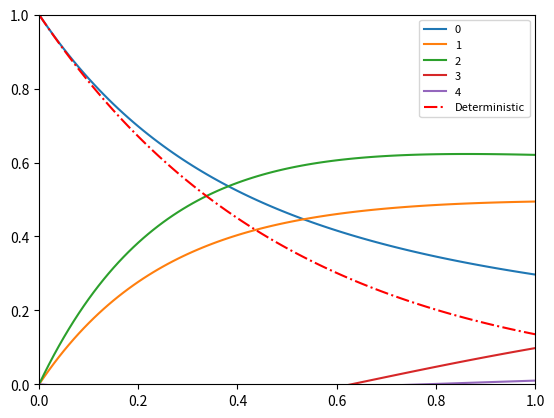

The matplotlib source for this figure: (Note: this script raises an exception after producing the figure.)
import numpy as np
from math import factorial
from matplotlib import pyplot as plt
from scipy.integrate import odeint
from scipy.stats import hypergeom

%matplotlib notebook

def Hahn(params):

    n = params[0]  #degree
    a = params[1]
    b = params[2]  #parameter value
    N = params[3]  #parameter value
    if n==0:
        return lambda u: 1
    elif n==1:
        return lambda u: 1 - (a+b+2)*u/((a+1)*N)
    elif n==2:
        return lambda u: 1 - 2*(a+b+3)*u/((a+1)*N) + (a+b+3)*(a+b+4)*(u**2-u)/((a+1)*(a+2)*(N**2-N))
    elif n==3:
        return lambda u: 1 - 3*(a+b+4)*u/((a+1)*N) + 3*(a+b+4)*(a+b+5)*(u**2-u)/((a+1)*(a+2)*(N**2-N)) + (-1)*(a+b+4)*(a+b+5)*(a+b+6)*(-u**3+3*u**2-2*u)/((a+1)*(a+2)*(a+3)*(-N**3+3*N**2-2*N))
    else: #this actually means n=4
        return lambda u: 1 - 4*(a+b+5)*u/((a+1)*N) + 6*(a+b+5)*(a+b+6)*(u**2-u)/((a+1)*(a+2)*(N**2-N)) - 4*(a+b+5)*(a+b+6)*(a+b+7)*(-u**3+3*u**2-2*u)/((a+1)*(a+2)*(a+3)*(-N**3+3*N**2-2*N)) + (a+b+5)*(a+b+6)*(a+b+7)*(a+b+8)*(u**4-6*u**3+11*u**2-6*u)/((a+1)*(a+2)*(a+3)*(a+4)*(N**4-6*N**3+11*N**2-6*N))

############# Hahn Chaos ###############
def product2_hahn(i,j,params):
    a = params[0]
    b = params[1]
    N = params[2]
    #compute \Phi_i*\Phi_j
    return lambda x: Hahn((i,a,b,N))(x)*Hahn((j,a,b,N))(x)

def inner2_hahn(i,j,params):     #Big error
    #compute <\Phi_i\Phi_j>
    inner = 0 
    a = params[0] #alpha
    b = params[1]
    N = params[2]
    for k in range(N+1):
        inner += factorial(a)*factorial(b)*factorial(N)*factorial(a+b-N)*product2_hahn(i,j,params)(k)/(factorial(k)*factorial(a-k)*factorial(N-k)*factorial(b-N+k)*factorial(a+b))
    
    return inner

############# Hahn Chaos ###############
def product3_hahn(i,j,l,params):
    #compute \Phi_i*\Phi_j*\Phi_l
    a = params[0] #alpha
    b = params[1]
    N = params[2]
    return lambda x: Hahn((i,a,b,N))(x)*Hahn((j,a,b,N))(x)*Hahn((l,a,b,N))(x)

def inner3_hahn(i,j,l,params):
    #compute <\Phi_i\Phi_j\Phi_l>
    inner = 0 
    a = params[0] #alpha
    b = params[1]
    N = params[2]
    for k in range(N+1):
        inner += factorial(a)*factorial(b)*factorial(N)*factorial(a+b-N)*product3_hahn(i,j,l,params)(k)/(factorial(k)*factorial(a-k)*factorial(N-k)*factorial(b-N+k)*factorial(a+b))
    
    return inner

params=[5,5,4]
print(inner2_hahn(0,2,params))

for i in range(2,20):
    for j in range(2,20):
        for l in range(2,np.min((i,j))):
            params = [i,j,l]
            if np.abs(inner2_hahn(0,2,params))< 10**(-5):
                print(i)
                print(j)
                print(l)
                print('\n')
            

# \alpha=\beta=5, N=4
# M=\alpha + \beta, n=\alpha

def f(params):
    n = params
    return lambda u: u**n

for i in range(5):
    print(hypergeom.expect(f(i), args=(10,5,4),loc=0,lb=None, ub=None, conditional=False))


def ode_system_hahn(y, t, P, params):   
    #P indicates the highest degree
    a = params[0] #alpha
    b = params[1]
    N = params[2]
    
    dydt = np.zeros(P+1) 
    for l in range(len(dydt)):
        dydt[l] = -(sum(sum(inner3_hahn(i,j,l,params)*ki_hahn[i]*y[j] for j in range(P+1)) for i in range(P+1)))/inner2_hahn(l,l,params)
    return dydt

P = 4
params = [5,5,4]
ki_hahn = [2,-2]+[0]*(P-1)
sol_hahn = odeint(ode_system_hahn, [1.0]+[0.0]*P, np.linspace(0,1,101), args=(P, params)) 

def y_determ_hahn(x):
    return np.e**(-2*x)

plt.figure()
plt.ylim([0,1])
plt.xlim([0,1])

x= np.linspace(0,1,101)

for i in range(P+1):
    plt.plot(x,sol_hahn[:,i],label=i)

plt.plot(x, y_determ_hahn(x), color='r', linestyle='-.',label='Deterministic')
plt.legend(prop={'size': 8})

allcoeff_537_1 = np.zeros((5,4))   #store ki value/ column 0 stores ki when P=1; column 1 stores ki when P=2
allcoeff_537_1[0,:]=45/16*np.ones(4)
allcoeff_537_1[1,:]=-45/16*np.ones(4)
y_537_1 = np.zeros((5,4))   #row 0 stores y0 for each P from 1-4; row 1 stores y1 for P from 1-4;...

params = [8,8,5]
for i in range(4):
    P=i+1
    ki_kr = allcoeff_537_1[:,i]
    y_mid=odeint(ode_system_kr, [1.0]+[0.0]*P, np.linspace(0,1,2), args=(P, params))[1,:]
    y_537_1[:,i] = y_mid.tolist()+[0]*(4-P)

a = 8
b = 8
N = 5

mean_exact_537_1  = 0
for k in range(N+1):
    mean_exact_537_1  += np.e**(-k)*hypergeom.pmf(k,a+b,a,N,loc=0)
print(mean_exact_537_1 )

for i in range(9):
    #to compute $\bar{y}(t)$
    print(hypergeom.expect(Hahn((i,a,b,N)), args=(a+b,a,N), loc=0, lb=None, ub=None, conditional=False))

def g(params):
    n = params
    return lambda u: (Hahn((n,8,8,5))(u))**2

for i in range(1,5):
    print(hypergeom.expect(g(i), args=(16,8,5), loc=0, lb=None, ub=None, conditional=False))

mean_537_1 = y_537_1[0,:]
#mean_exact_537_1 
error_mean_537_1=np.abs((mean_537_1 - mean_exact_537_1)/mean_exact_537_1)


sigma2_537_1=np.zeros(4)
for i in range(4):
    sigma2_537_1[i]=0.2*y_537_1[1,i]**2+0.1*y_537_1[2,i]**2+0.1*y_537_1[3,i]**2+0.2*y_537_1[4,i]**2
    
sigma2_exact_537_1 = (1-0.5+0.5*np.e**(-2))**5 - (1-0.5+0.5*np.e**(-1))**10
error_var_537_1=np.abs((sigma2_537_1-sigma2_exact_537_1)/sigma2_exact_537_1)


plt.figure()
plt.xlim([0,5])
plt.semilogy([1,2,3,4],error_mean_537_1,label='mean$\alpha=8,\beta=8,N=5$')
plt.semilogy([1,2,3,4],error_var_537_1,label='variance$\alpha=8,\beta=8,N=5$')     
plt.legend()